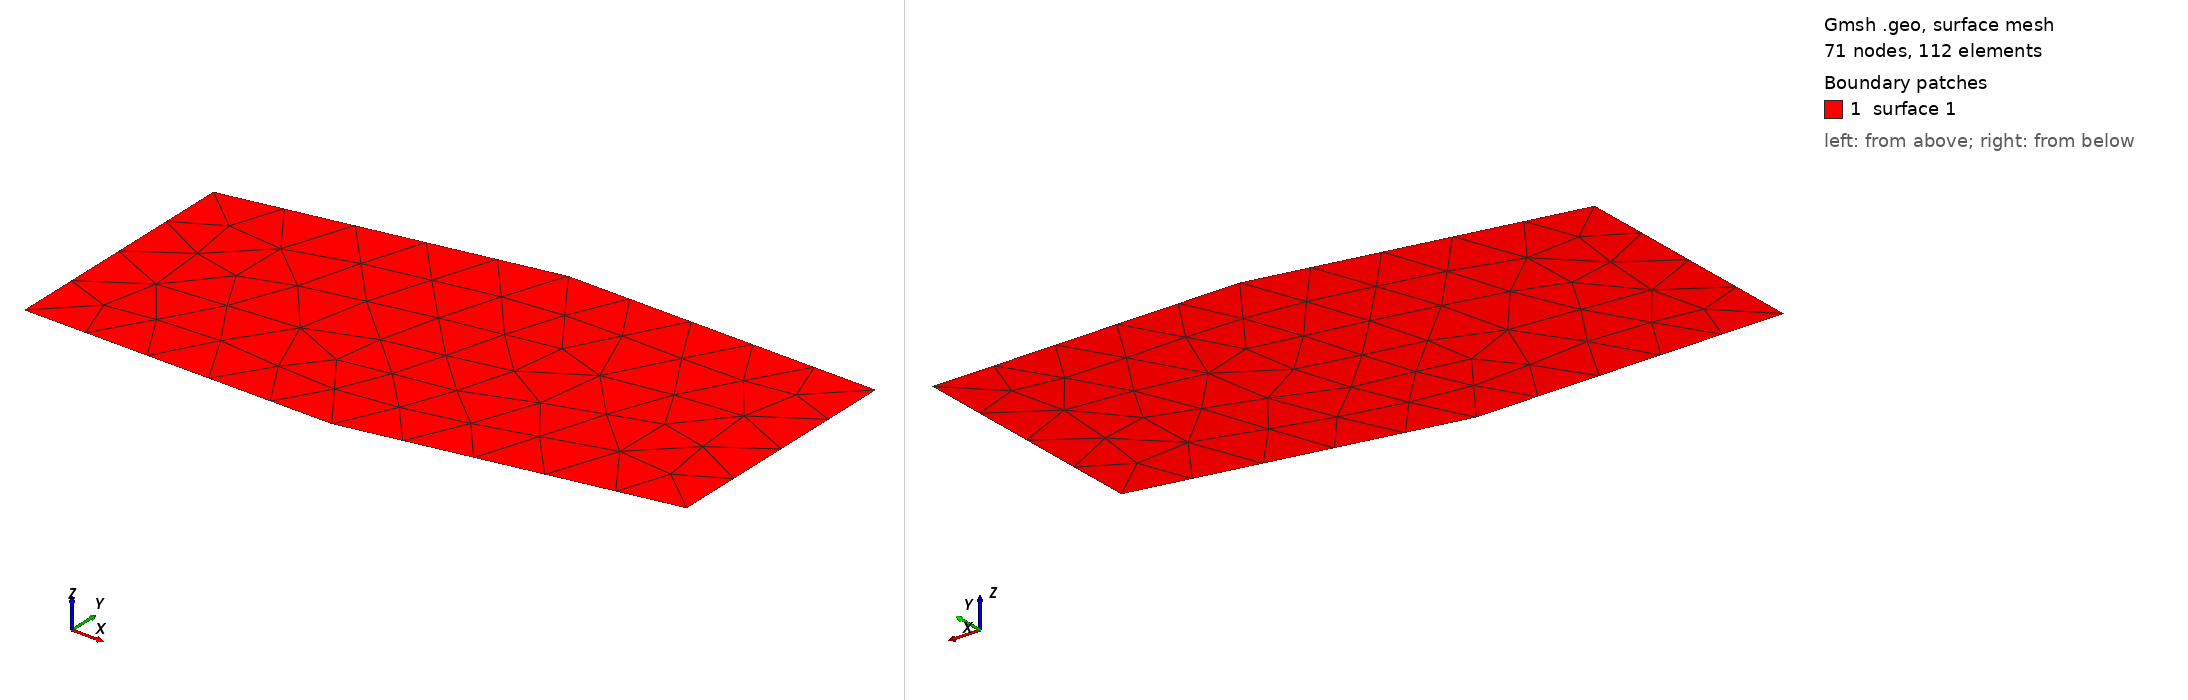

Gmsh geometry script, surface-meshed: 71 nodes, 112 surface elements. Boundary patches (legend numbers): 1 surface 1. Left view from above one corner, right view from below the opposite corner. The script declares no physical surfaces, so the legend lists its geometric surfaces.

=== testOptimizeQuadsFastInteriorQTQT.geo (drawn) ===
// Complete B=6, I=1 interior star with cyclic face pattern Q-T-Q-T.
// The center must disappear and the best opposite-vertex diagonal must
// replace the four-cell mixed star by two quadrangles. The second pass checks
// that the all-quad result is a fixed point.
General.Terminal = 1;
General.AbortOnError = 1;
General.NumThreads = 1;

Point(1) = {0, 0, 0};
Point(2) = {1, 0, 0};
Point(3) = {2, 0.2, 0};
Point(4) = {2, 1, 0};
Point(5) = {1, 1, 0};
Point(6) = {0, 0.8, 0};
Line(1) = {1, 2};
Line(2) = {2, 3};
Line(3) = {3, 4};
Line(4) = {4, 5};
Line(5) = {5, 6};
Line(6) = {6, 1};
Curve Loop(1) = {1:6};
Plane Surface(1) = {1};

Merge "testOptimizeQuadsFastInteriorQTQT.msh";
OptimizeMesh "OptimizeQuadsFast";
OptimizeMesh "OptimizeQuadsFast";


Also in the case, not shown: testOptimizeQuadsFastInteriorQTQT.msh (merged mesh/CAD file).
